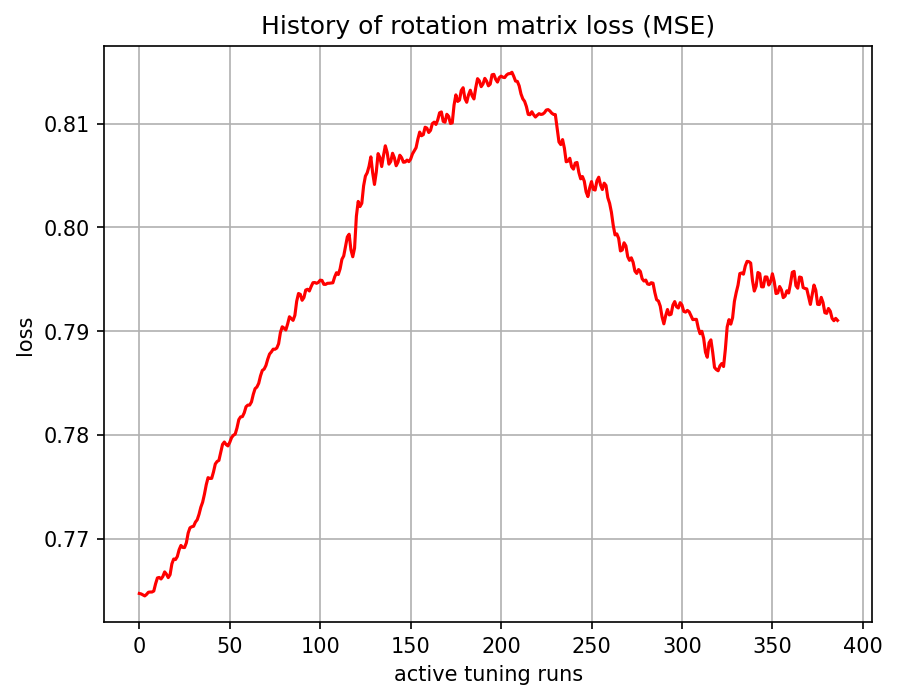

Source data for this figure (header and first rows):
, 0
0, 0.7647
1, 0.7647
2, 0.7646
3, 0.7645
4, 0.7646
5, 0.7648
6, 0.7649
7, 0.7649
8, 0.765
9, 0.7657
10, 0.7662
11, 0.7663
12, 0.7661
13, 0.7663
14, 0.7668
15, 0.7666
16, 0.7662
17, 0.7665
18, 0.7676
19, 0.768
20, 0.768
21, 0.7683
22, 0.7689
23, 0.7693
24, 0.7692
25, 0.7691
26, 0.7696
27, 0.7705
28, 0.771
29, 0.7711
30, 0.7712
31, 0.7716
32, 0.7718
33, 0.7723
34, 0.773
35, 0.7735
36, 0.7743
37, 0.7752
38, 0.7759
39, 0.7758
40, 0.7758
41, 0.7764
42, 0.7772
43, 0.7774
44, 0.7775
45, 0.7783
46, 0.7791
47, 0.7793
48, 0.7791
49, 0.7789
50, 0.7793
51, 0.7797
52, 0.78
53, 0.7801
54, 0.7807
55, 0.7815
56, 0.7817
57, 0.7818
58, 0.7821
59, 0.7827
... 327 more rows
